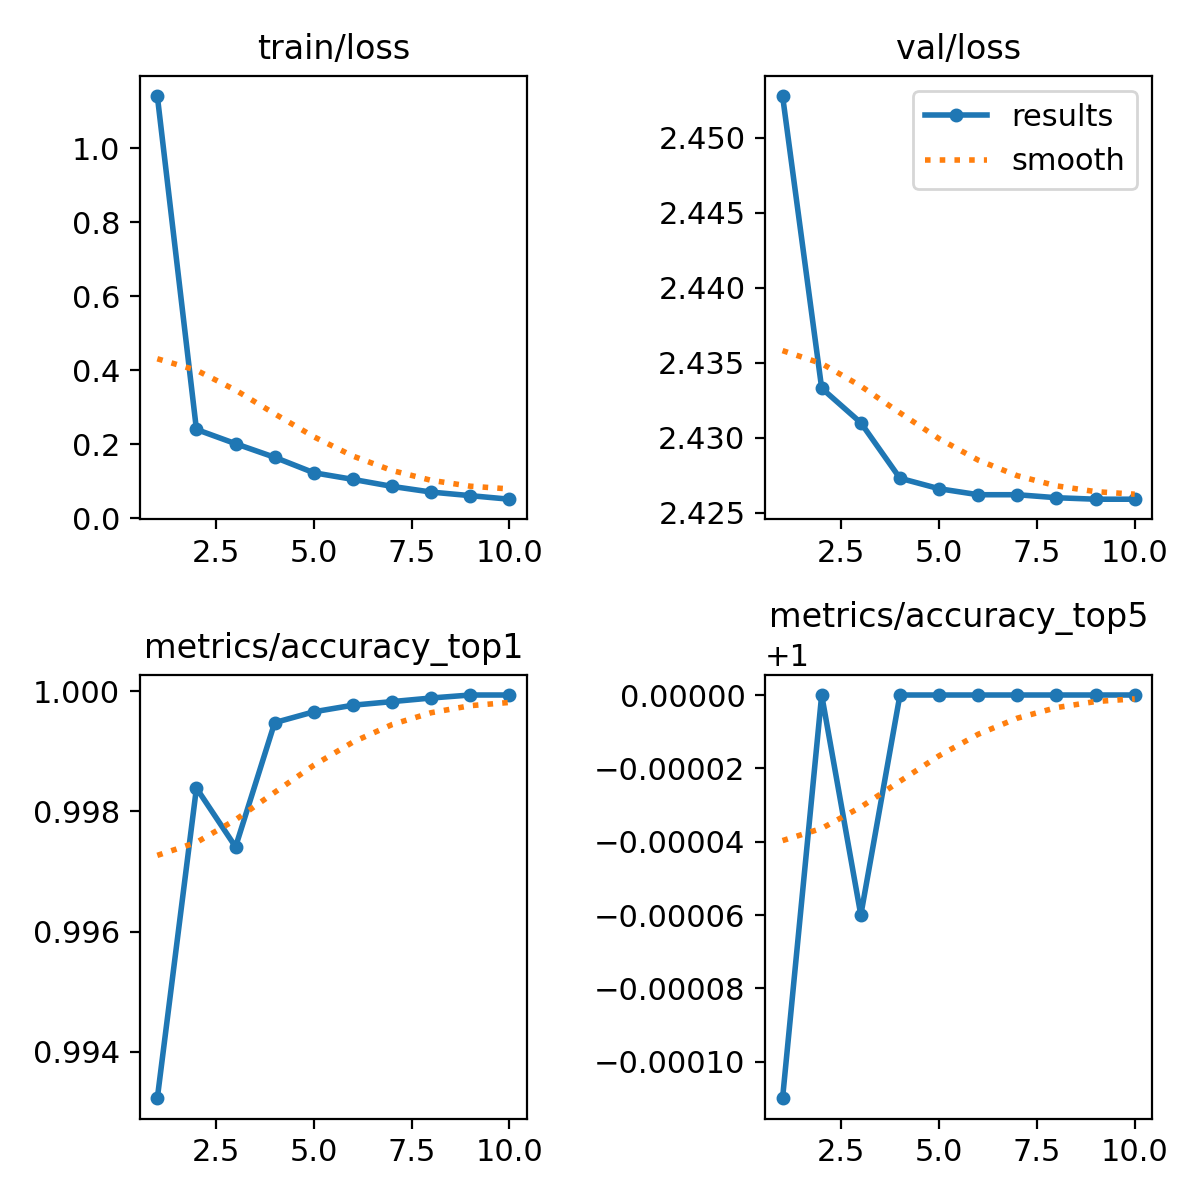

Data behind this chart, as committed beside it:
epoch, train/loss, metrics/accuracy_top1, metrics/accuracy_top5, val/loss, lr/pg0, lr/pg1, lr/pg2
1, 1.141, 0.9932, 0.9999, 2.453, 0.003347, 0.003347, 0.003347
2, 0.2404, 0.9984, 1, 2.433, 0.006032, 0.006032, 0.006032
3, 0.2019, 0.9974, 0.9999, 2.431, 0.008017, 0.008017, 0.008017
4, 0.1651, 0.9995, 1, 2.427, 0.007026, 0.007026, 0.007026
5, 0.1234, 0.9997, 1, 2.427, 0.006035, 0.006035, 0.006035
6, 0.1055, 0.9998, 1, 2.426, 0.005044, 0.005044, 0.005044
7, 0.08652, 0.9998, 1, 2.426, 0.004052, 0.004052, 0.004052
8, 0.07119, 0.9999, 1, 2.426, 0.003061, 0.003061, 0.003061
9, 0.06151, 0.9999, 1, 2.426, 0.00207, 0.00207, 0.00207
10, 0.05189, 0.9999, 1, 2.426, 0.001078, 0.001078, 0.001078
